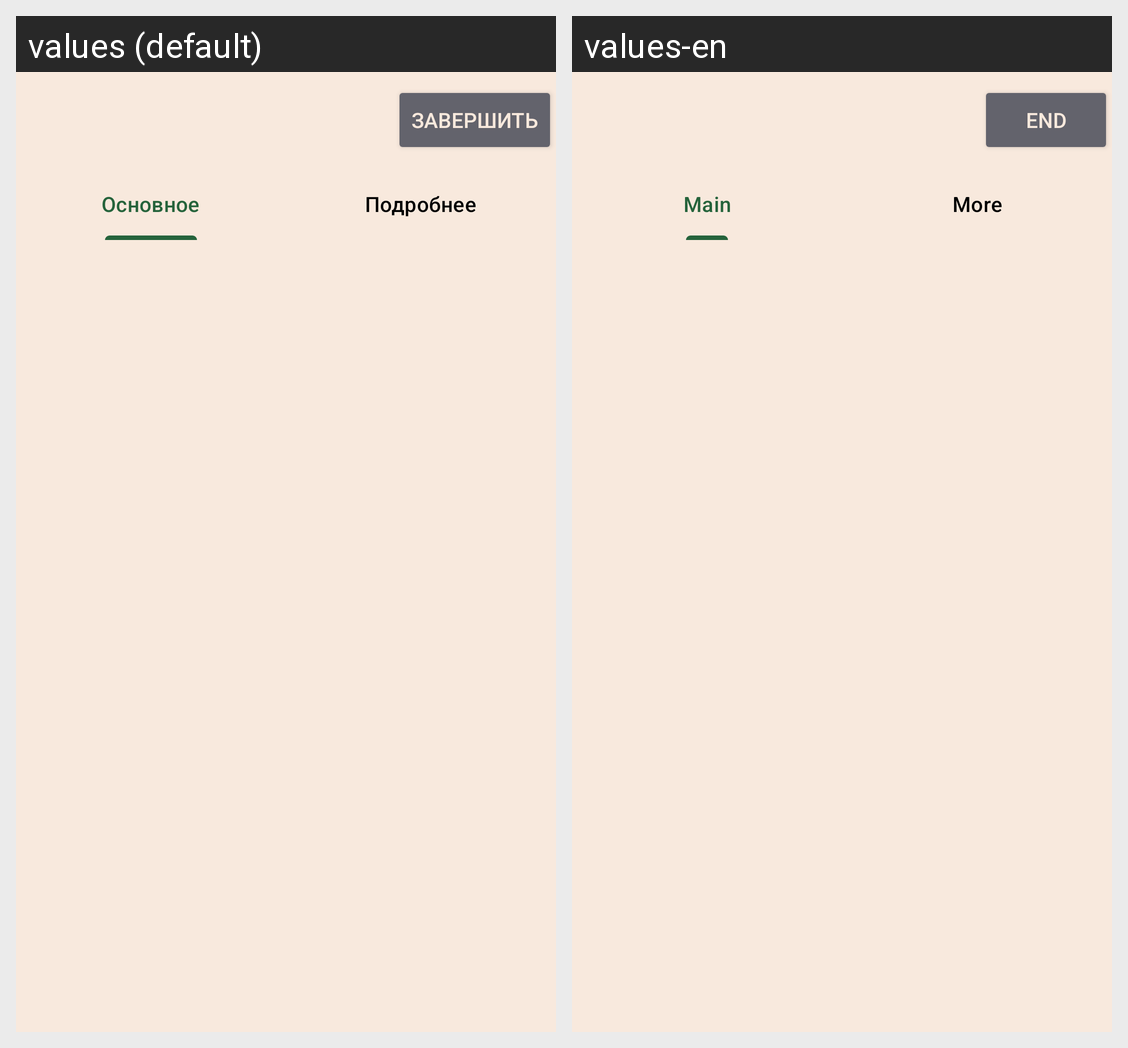

This grid shows one Android layout under two languages. Give, for every string resource on the screen, its name, the default text and each shown locale's text.
Android screen res/layout/activity_create_group.xml rendered under 2 locales, left to right: values (default), values-en. Device: Nexus 5 (rendered at 1080×1920; each locale shown at half size, 540×960, under a caption strip naming it); theme Theme.AppCompat.NoActionBar.
Strings drawn on this screen, with the default value and each locale's value (text and hints the layout hard-codes, and strings that could not be matched under every locale, appear in the picture but are not listed):

end
  values: Завершить
  values-en: End

mainInfo
  values: Основное
  values-en: Main

extraInfo
  values: Подробнее
  values-en: More
